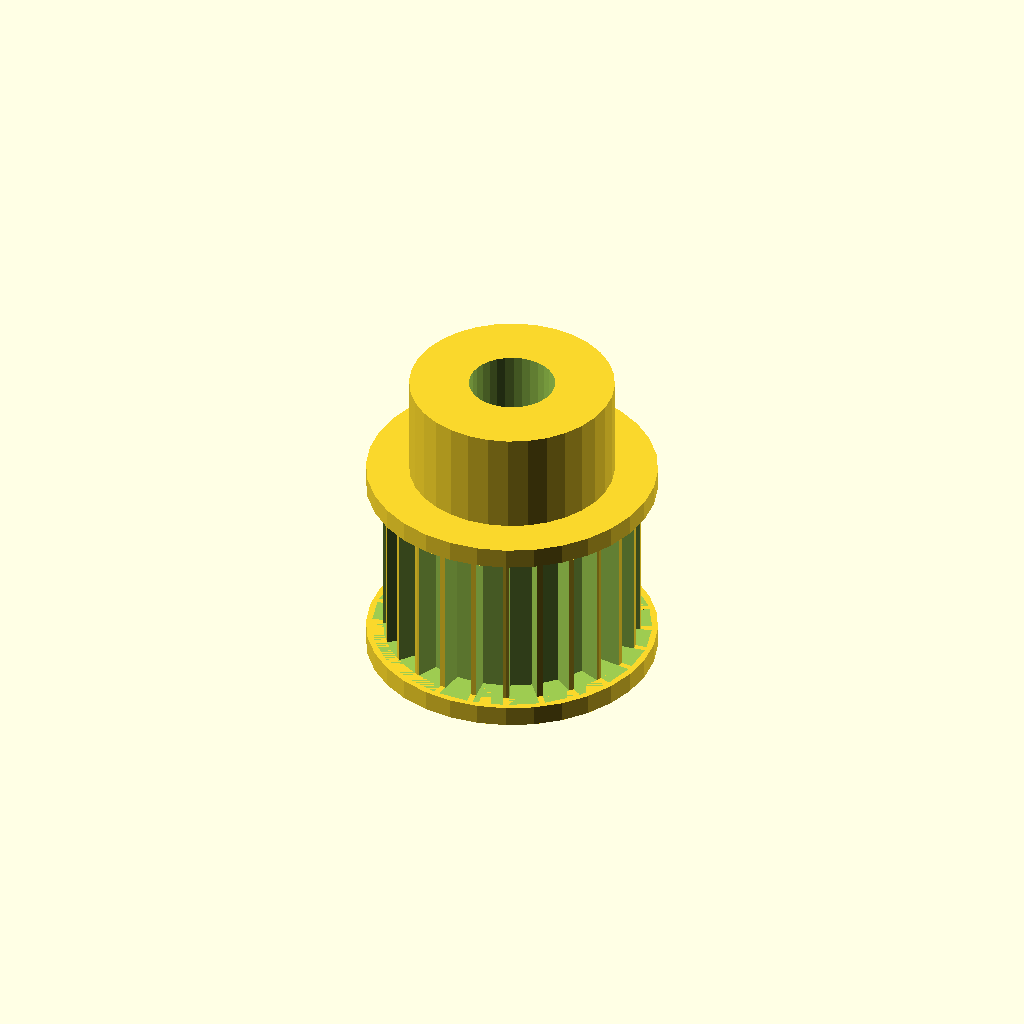
Cell 1: rendered with the file's own defaults.
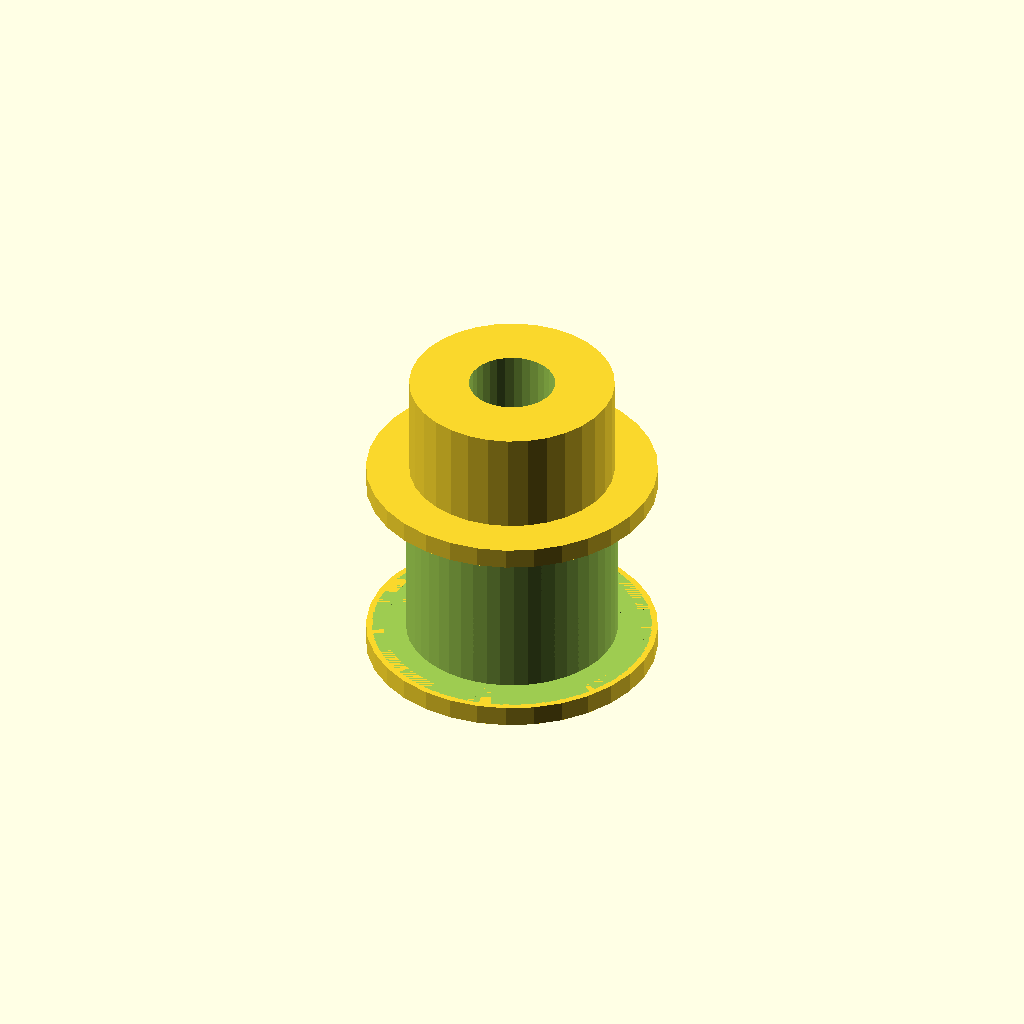
Cell 2: tooth_count = 48 (everything else at default).
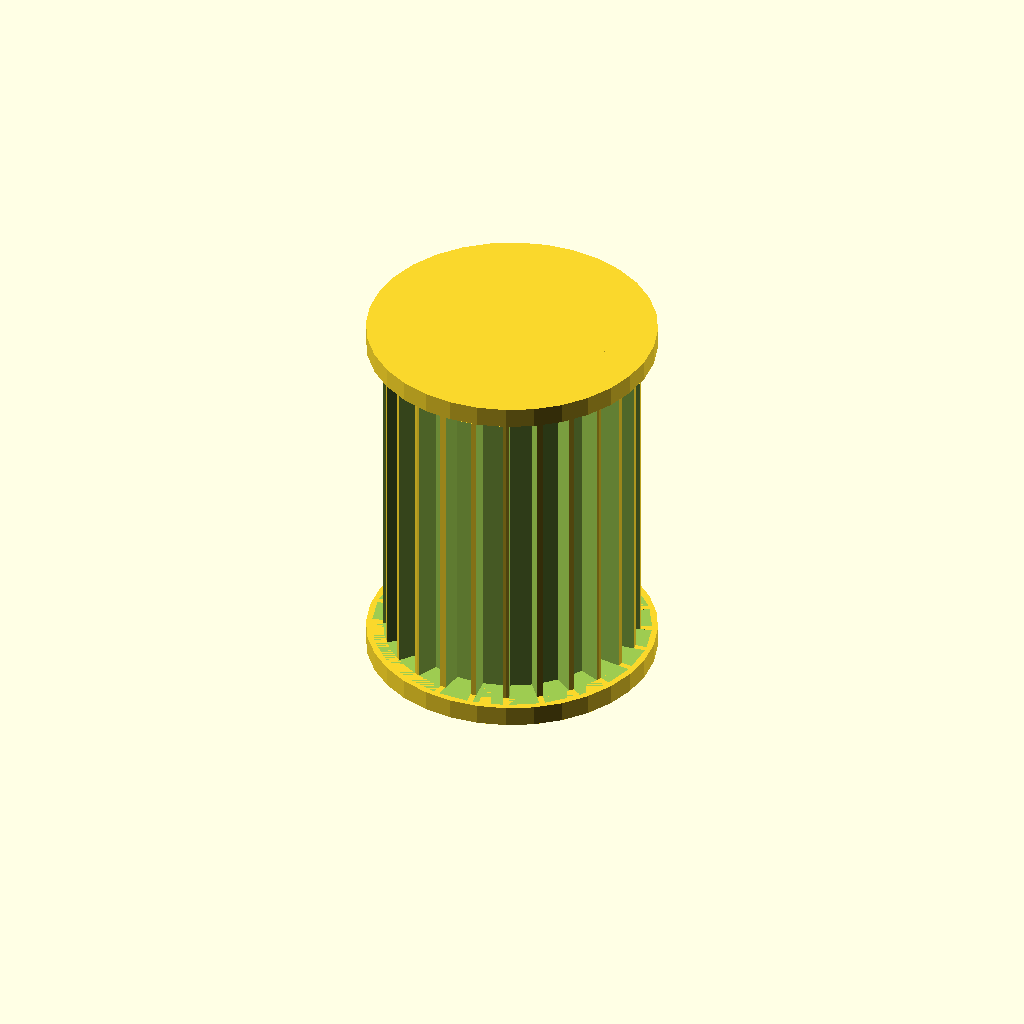
Cell 3: the same model with width = 20.
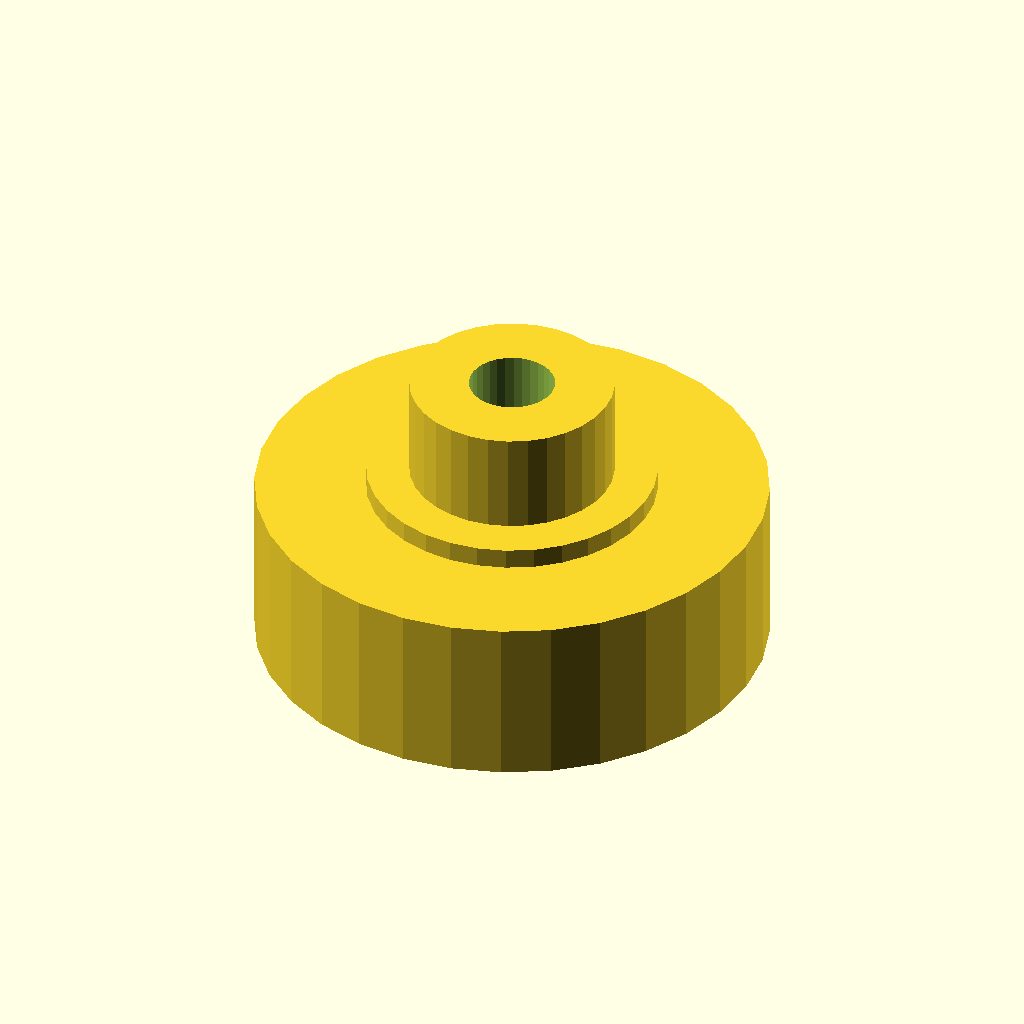
Cell 4: the same model with tip_d = 30.06.
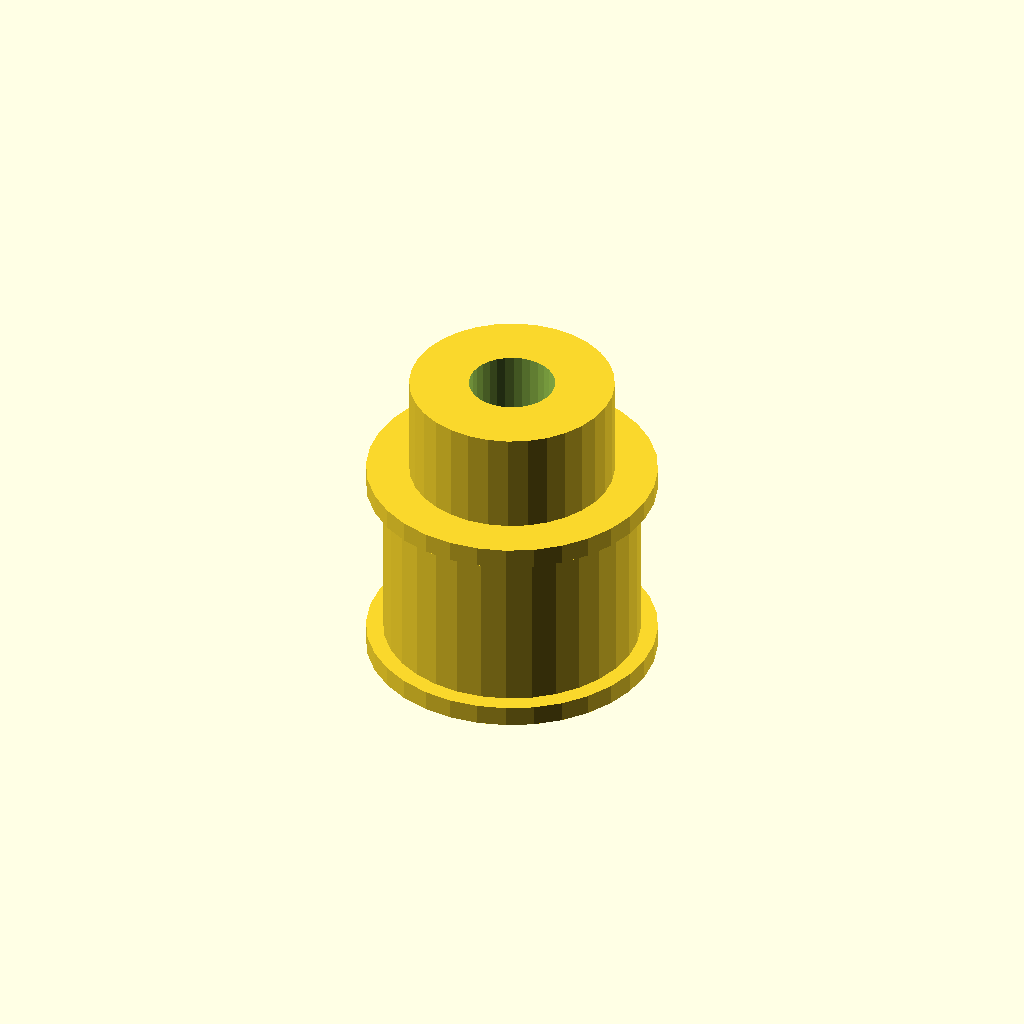
Cell 5 — root_d set to 27.06, the other parameters unchanged.
All cells are drawn from one camera (rotation 55°, 0°, 25°, orthographic, colour scheme Cornfield), so only the parameter changes between them.
The OpenSCAD source (optional_data/data/gen2/pulleys/part_0012.scad):
$fn = 32;

// ----------------------------------------------------------------------
// Timing pulley: GT2 24T, pitch 2 mm, 17.03 mm x 18.4 mm
// ----------------------------------------------------------------------

// --- parameters (mm) ---
pitch_mm = 2;             // belt pitch
tooth_count = 24;         // number of grooves
width = 10;               // belt width between the flanges
tip_d = 15.03;            // tip circle diameter
root_d = 13.53;           // groove bottom diameter
groove_h = 0.75;          // groove depth
tooth_w = 1.5;            // groove width at the tip circle
side_d = 17.03;           // flange diameter
side_t = 1.2;             // flange thickness
spigot_d = 11.93;         // flange spigot, sunk into the rim
spigot_h = 1.2;           // spigot depth into the rim
hub_bore = 5.04;          // shaft bore
hub_d = 12;               // hub diameter
hub_h = 6;                // hub above the flange
bottom_z = -1.2;          // lowest point of the pulley
top_z = 17.2;             // highest point of the pulley

module rim() {
  cylinder(h = width, d = tip_d);
}

module groove_cutter() {
  /* belt tooth groove: deeper than wide, cut through the belt width */
  translate([root_d / 2, 0, 0])
    linear_extrude(height = width)
      polygon(points = [[-0.6, -tooth_w * 0.42], [groove_h + 0.6, -tooth_w * 0.6],
                        [groove_h + 0.6, tooth_w * 0.6], [-0.6, tooth_w * 0.42]]);
}

module flanges() {
  translate([0, 0, -side_t]) cylinder(h = side_t, d = side_d);
  translate([0, 0, width]) cylinder(h = side_t, d = side_d);
  translate([0, 0, -spigot_h]) cylinder(h = spigot_h + 0.6, d = spigot_d);
  translate([0, 0, width - 0.6]) cylinder(h = spigot_h + 0.6, d = spigot_d);
}

module hub() {
  translate([0, 0, bottom_z]) cylinder(h = top_z - bottom_z, d = hub_d);
}

difference() {
  union() {
    rim();
    hub();
    flanges();
  }
  for (i = [0 : tooth_count - 1]) rotate([0, 0, i * 360 / tooth_count]) groove_cutter();
  translate([0, 0, bottom_z - 1]) cylinder(h = top_z - bottom_z + 2, d = hub_bore);
}
Parameter table extracted from the source (name, type, default, range or options):
pitch_mm: number, default 2
tooth_count: number, default 24
width: number, default 10
tip_d: number, default 15.03
root_d: number, default 13.53
groove_h: number, default 0.75
tooth_w: number, default 1.5
side_d: number, default 17.03
side_t: number, default 1.2
spigot_d: number, default 11.93
spigot_h: number, default 1.2
hub_bore: number, default 5.04
hub_d: number, default 12
hub_h: number, default 6
bottom_z: number, default -1.2
top_z: number, default 17.2
